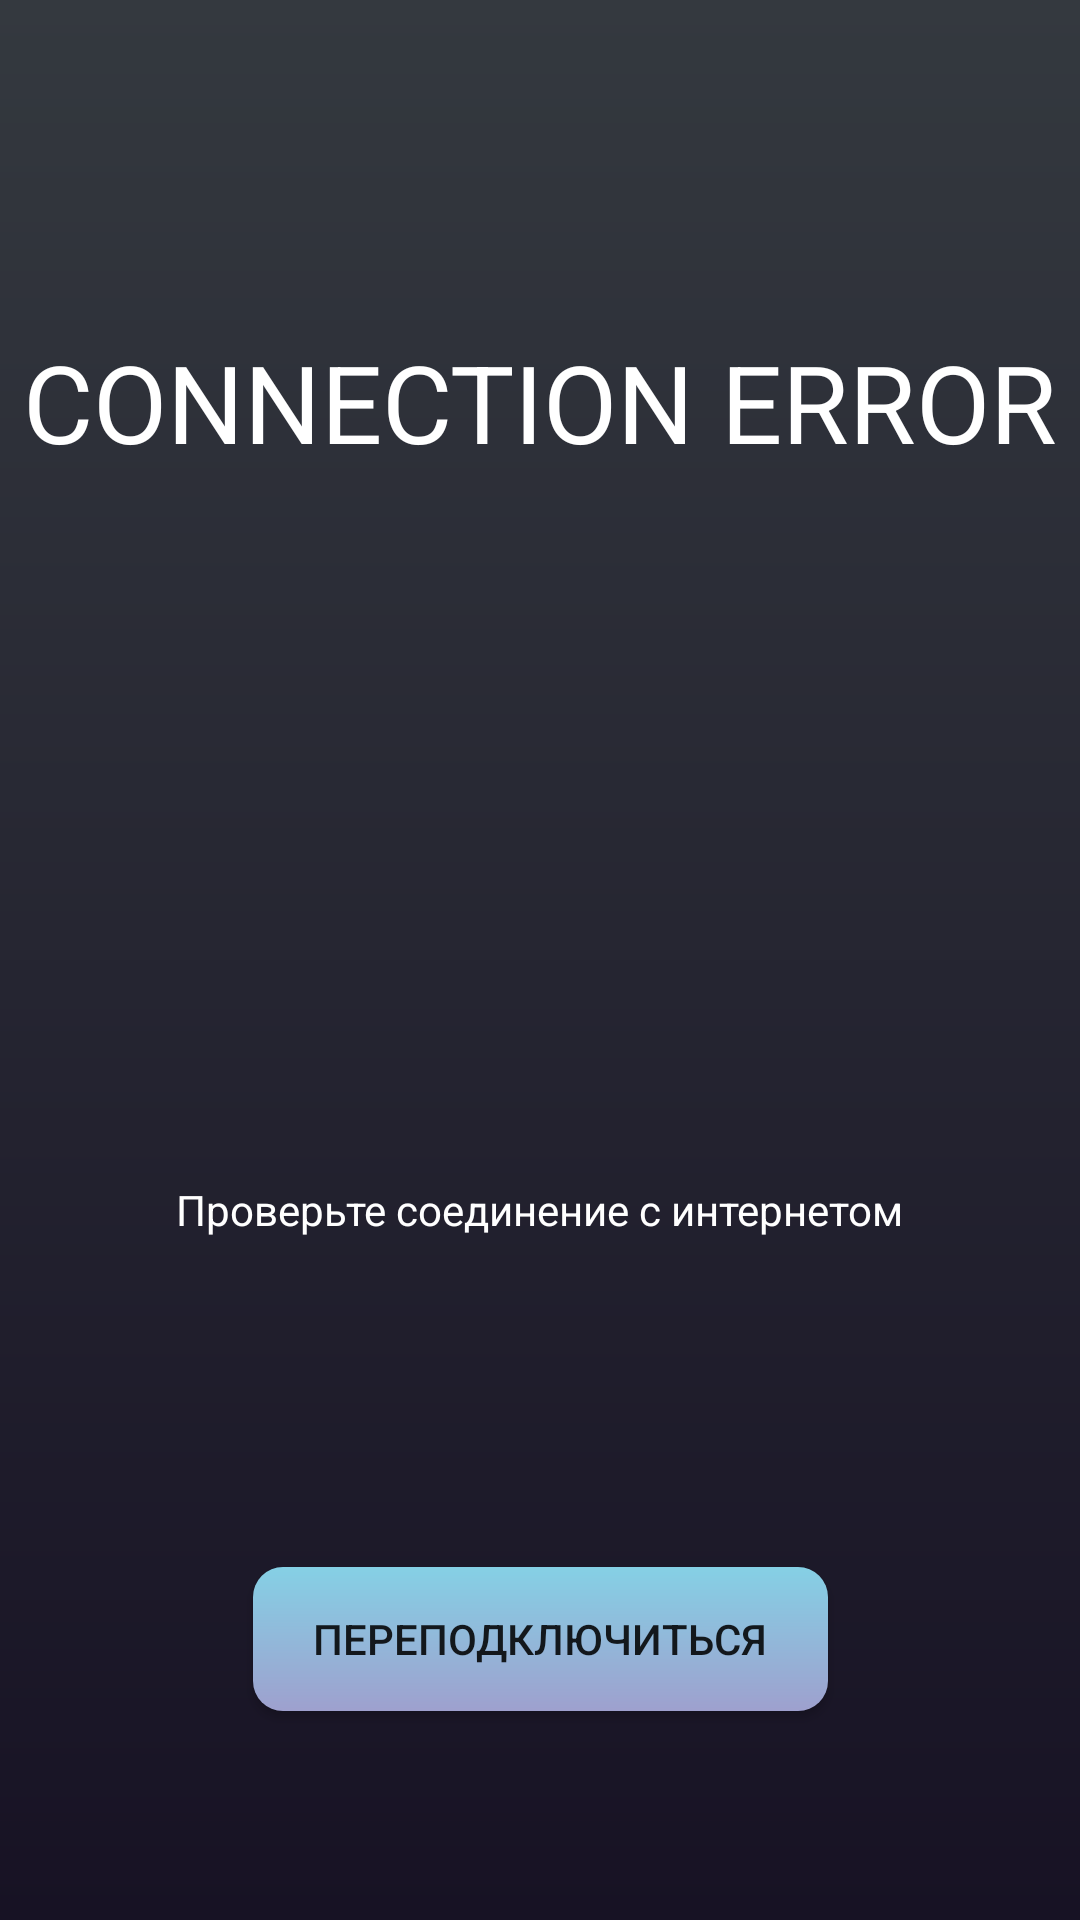

Layout XML and referenced resources for this Android screen:
<!-- AndroidManifest.xml: application theme Theme.BitcoinMining -->
<!-- res/layout/activity_connection_error.xml -->
<?xml version="1.0" encoding="utf-8"?>
<androidx.constraintlayout.widget.ConstraintLayout xmlns:android="http://schemas.android.com/apk/res/android"
    xmlns:app="http://schemas.android.com/apk/res-auto"
    xmlns:tools="http://schemas.android.com/tools"
    android:layout_width="match_parent"
    android:layout_height="match_parent"
    android:background="@drawable/gradient_background"
    tools:context=".view.ConnectionErrorActivity">

    <TextView
        android:id="@+id/textView2"
        android:layout_width="wrap_content"
        android:layout_height="wrap_content"
        android:layout_marginTop="40dp"
        android:text="@string/text_connection_error"
        android:textColor="@color/white"
        android:textSize="36sp"
        app:layout_constraintBottom_toTopOf="@+id/imageView2"
        app:layout_constraintEnd_toEndOf="parent"
        app:layout_constraintHorizontal_bias="0.5"
        app:layout_constraintStart_toStartOf="parent"
        app:layout_constraintTop_toTopOf="parent"
        app:layout_constraintVertical_chainStyle="spread" />

    <ImageView
        android:id="@+id/imageView2"
        android:layout_width="match_parent"
        android:layout_height="wrap_content"
        android:layout_marginTop="44dp"
        android:scaleX="1.2"
        android:scaleY="1.2"
        android:src="@drawable/network_error"
        app:layout_constraintBottom_toTopOf="@+id/textView3"
        app:layout_constraintEnd_toEndOf="parent"
        app:layout_constraintHorizontal_bias="0.5"
        app:layout_constraintStart_toStartOf="parent"
        app:layout_constraintTop_toBottomOf="@+id/textView2" />

    <TextView
        android:id="@+id/textView3"
        android:layout_width="wrap_content"
        android:layout_height="wrap_content"
        android:layout_marginTop="52dp"
        android:text="@string/text_check_conn"
        android:textColor="@color/white"
        android:textSize="14sp"
        app:layout_constraintBottom_toTopOf="@+id/btn_reconnection"
        app:layout_constraintEnd_toEndOf="parent"
        app:layout_constraintHorizontal_bias="0.5"
        app:layout_constraintStart_toStartOf="parent"
        app:layout_constraintTop_toBottomOf="@+id/imageView2" />

    <androidx.appcompat.widget.AppCompatButton
        android:id="@+id/btn_reconnection"
        android:layout_width="wrap_content"
        android:layout_height="wrap_content"
        android:layout_marginTop="40dp"
        android:paddingStart="20dp"
        android:paddingEnd="20dp"
        android:background="@drawable/gradient_btn_reconnection"
        android:text="@string/text_btn_reconnection"
        app:layout_constraintBottom_toBottomOf="parent"
        app:layout_constraintEnd_toEndOf="parent"
        app:layout_constraintHorizontal_bias="0.5"
        app:layout_constraintStart_toStartOf="parent"
        app:layout_constraintTop_toBottomOf="@+id/textView3" />


</androidx.constraintlayout.widget.ConstraintLayout>
<!-- resources referenced by this layout -->
<resources>
  <color name="white">#FFFFFFFF</color>
  <!-- drawable gradient_background (drawable) -->
  <?xml version="1.0" encoding="utf-8"?>
  <shape xmlns:android="http://schemas.android.com/apk/res/android" android:shape="rectangle" >
  <gradient
      android:startColor="#171224"
      android:endColor="#34393F"
      android:angle="90"/>
  <corners
      android:radius="0dp"/>
  </shape>
  <!-- drawable gradient_btn_reconnection (drawable) -->
  <?xml version="1.0" encoding="utf-8"?>
  <shape xmlns:android="http://schemas.android.com/apk/res/android" android:shape="rectangle" >
      <gradient
          android:startColor="#9EA0CE"
          android:endColor="#85D0E5"
          android:angle="90"/>
      <corners
          android:radius="10dp"
          />
  </shape>
  <string name="text_btn_reconnection">Переподключиться</string>
  <string name="text_check_conn">Проверьте соединение с интернетом</string>
  <string name="text_connection_error">CONNECTION ERROR</string>
  <style name="Theme.BitcoinMining" parent="Theme.MaterialComponents.DayNight.NoActionBar">
          
          <item name="colorPrimary">@color/white</item>
          <item name="colorPrimaryVariant">@color/purple_700</item>
          <item name="colorOnPrimary">@color/white</item>
          
          <item name="colorSecondary">@color/teal_200</item>
          <item name="colorSecondaryVariant">@color/teal_700</item>
          <item name="colorOnSecondary">@color/black</item>
          
          <item name="android:statusBarColor">?attr/colorPrimaryVariant</item>
          
          <item name="colorControlActivated">@color/transparent</item>
          <item name="android:windowFullscreen">true</item>
          <item name="android:windowContentOverlay">@null</item>
      </style>
  <color name="purple_700">#FF3700B3</color>
  <color name="teal_200">#FF03DAC5</color>
  <color name="teal_700">#FF018786</color>
  <color name="black">#FF000000</color>
  <color name="transparent">#00ff0000</color>
</resources>
